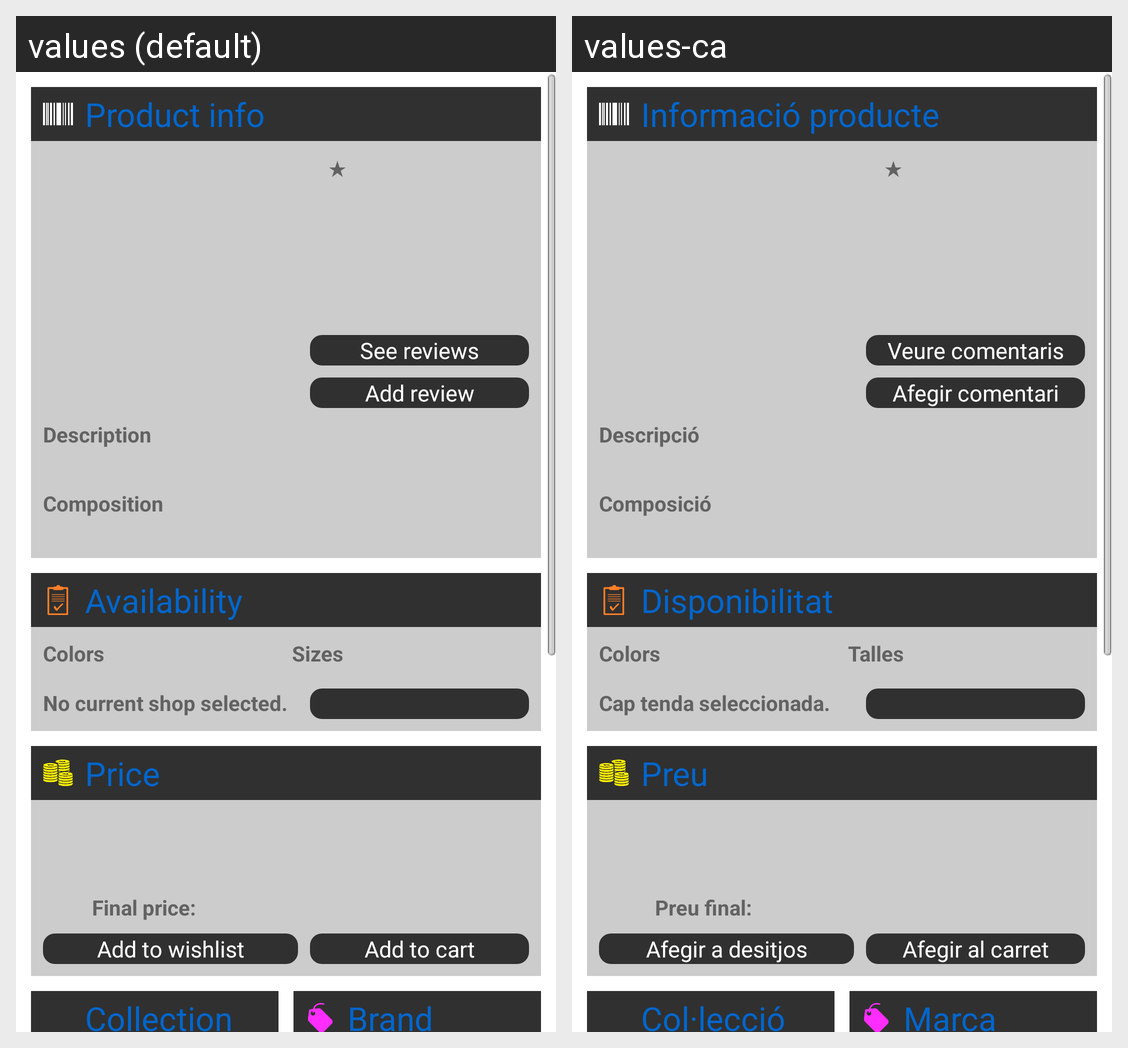

The Android screen above is rendered under two locales of the same app. Produce the string resources it draws, with the default and per-locale values.
Android screen res/layout/activity_product.xml rendered under 2 locales, left to right: values (default), values-ca. Device: Nexus 5 (rendered at 1080×1920; each locale shown at half size, 540×960, under a caption strip naming it); theme AppTheme.
Strings drawn on this screen, with the default value and each locale's value (text and hints the layout hard-codes, and strings that could not be matched under every locale, appear in the picture but are not listed):

title_product_info
  values: Product info
  values-ca: Informació producte

star
  values: ★
  values-ca: ★

button_addreview
  values: Add review
  values-ca: Afegir comentari

button_seereviews
  values: See reviews
  values-ca: Veure comentaris

product_description
  values: Description
  values-ca: Descripció

product_composition
  values: Composition
  values-ca: Composició

title_product_availability
  values: Availability
  values-ca: Disponibilitat

product_color
  values: Colors
  values-ca: Colors

product_size
  values: Sizes
  values-ca: Talles

nocurrentshopselected_text2
  values: No current shop selected.
  values-ca: Cap tenda seleccionada.

title_product_price
  values: Price
  values-ca: Preu

product_finalprice
  values: Final price:
  values-ca: Preu final:

button_addtowishlist
  values: Add to wishlist
  values-ca: Afegir a desitjos

button_addtocart
  values: Add to cart
  values-ca: Afegir al carret

title_product_collection
  values: Collection
  values-ca: Col·lecció

title_product_brand
  values: Brand
  values-ca: Marca
